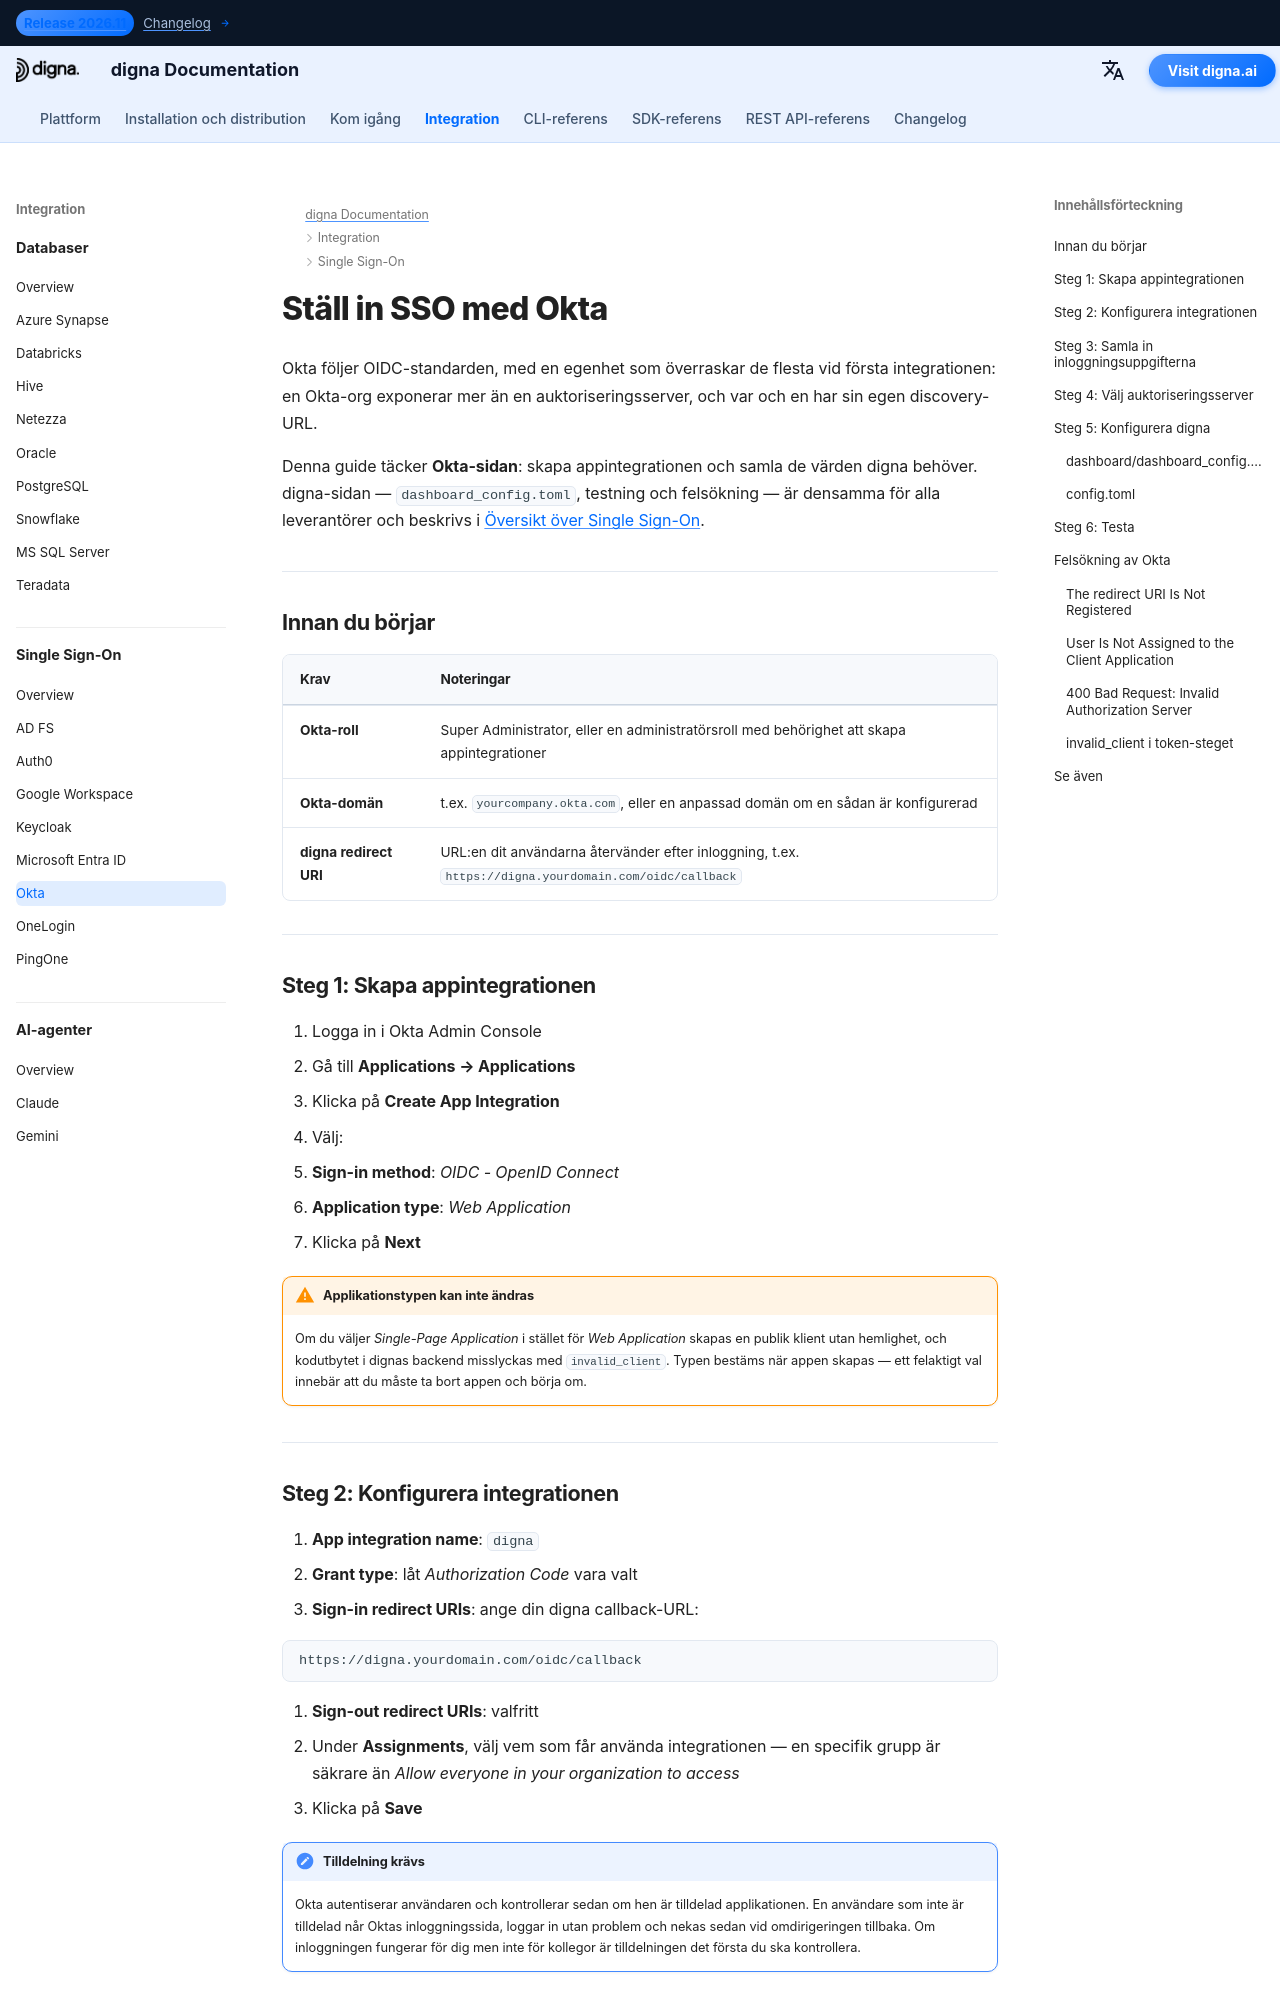

repository: dignaai/digna-docs · page: sv/sso/okta_sso_guide/index.html · generator: mkdocs

---
title: Okta SSO – Single Sign-On-integration | digna Dokumentation
description: Konfigurera Single Sign-On för digna med Okta via OpenID Connect — appintegration, redirect-URI:er för inloggning, klientuppgifter, val av auktoriseringsserver och motsvarande digna-konfiguration.
image: /assets/logo_square.png
keywords: digna sso, okta sso, okta oidc, appintegration, auktoriseringsserver, openid connect, företagsautentisering
---

# Ställ in SSO med Okta

Okta följer OIDC-standarden, med en egenhet som överraskar de flesta vid första integrationen: en Okta-org exponerar mer än en auktoriseringsserver, och var och en har sin egen discovery-URL.

Denna guide täcker **Okta-sidan**: skapa appintegrationen och samla de värden digna behöver. digna-sidan — `dashboard_config.toml`, testning och felsökning — är densamma för alla leverantörer och beskrivs i [Översikt över Single Sign-On](overview.md).

---

## Innan du börjar

| Krav | Noteringar |
|---|---|
| **Okta-roll** | Super Administrator, eller en administratörsroll med behörighet att skapa appintegrationer |
| **Okta-domän** | t.ex. `yourcompany.okta.com`, eller en anpassad domän om en sådan är konfigurerad |
| **digna redirect URI** | URL:en dit användarna återvänder efter inloggning, t.ex. `https://digna.yourdomain.com/oidc/callback` |

---

## Steg 1: Skapa appintegrationen

1. Logga in i Okta Admin Console
2. Gå till **Applications → Applications**
3. Klicka på **Create App Integration**
4. Välj:
   - **Sign-in method**: *OIDC - OpenID Connect*
   - **Application type**: *Web Application*
5. Klicka på **Next**

!!! warning "Applikationstypen kan inte ändras"

    Om du väljer *Single-Page Application* i stället för *Web Application* skapas en publik klient utan hemlighet, och kodutbytet i dignas backend misslyckas med `invalid_client`. Typen bestäms när appen skapas — ett felaktigt val innebär att du måste ta bort appen och börja om.

---
